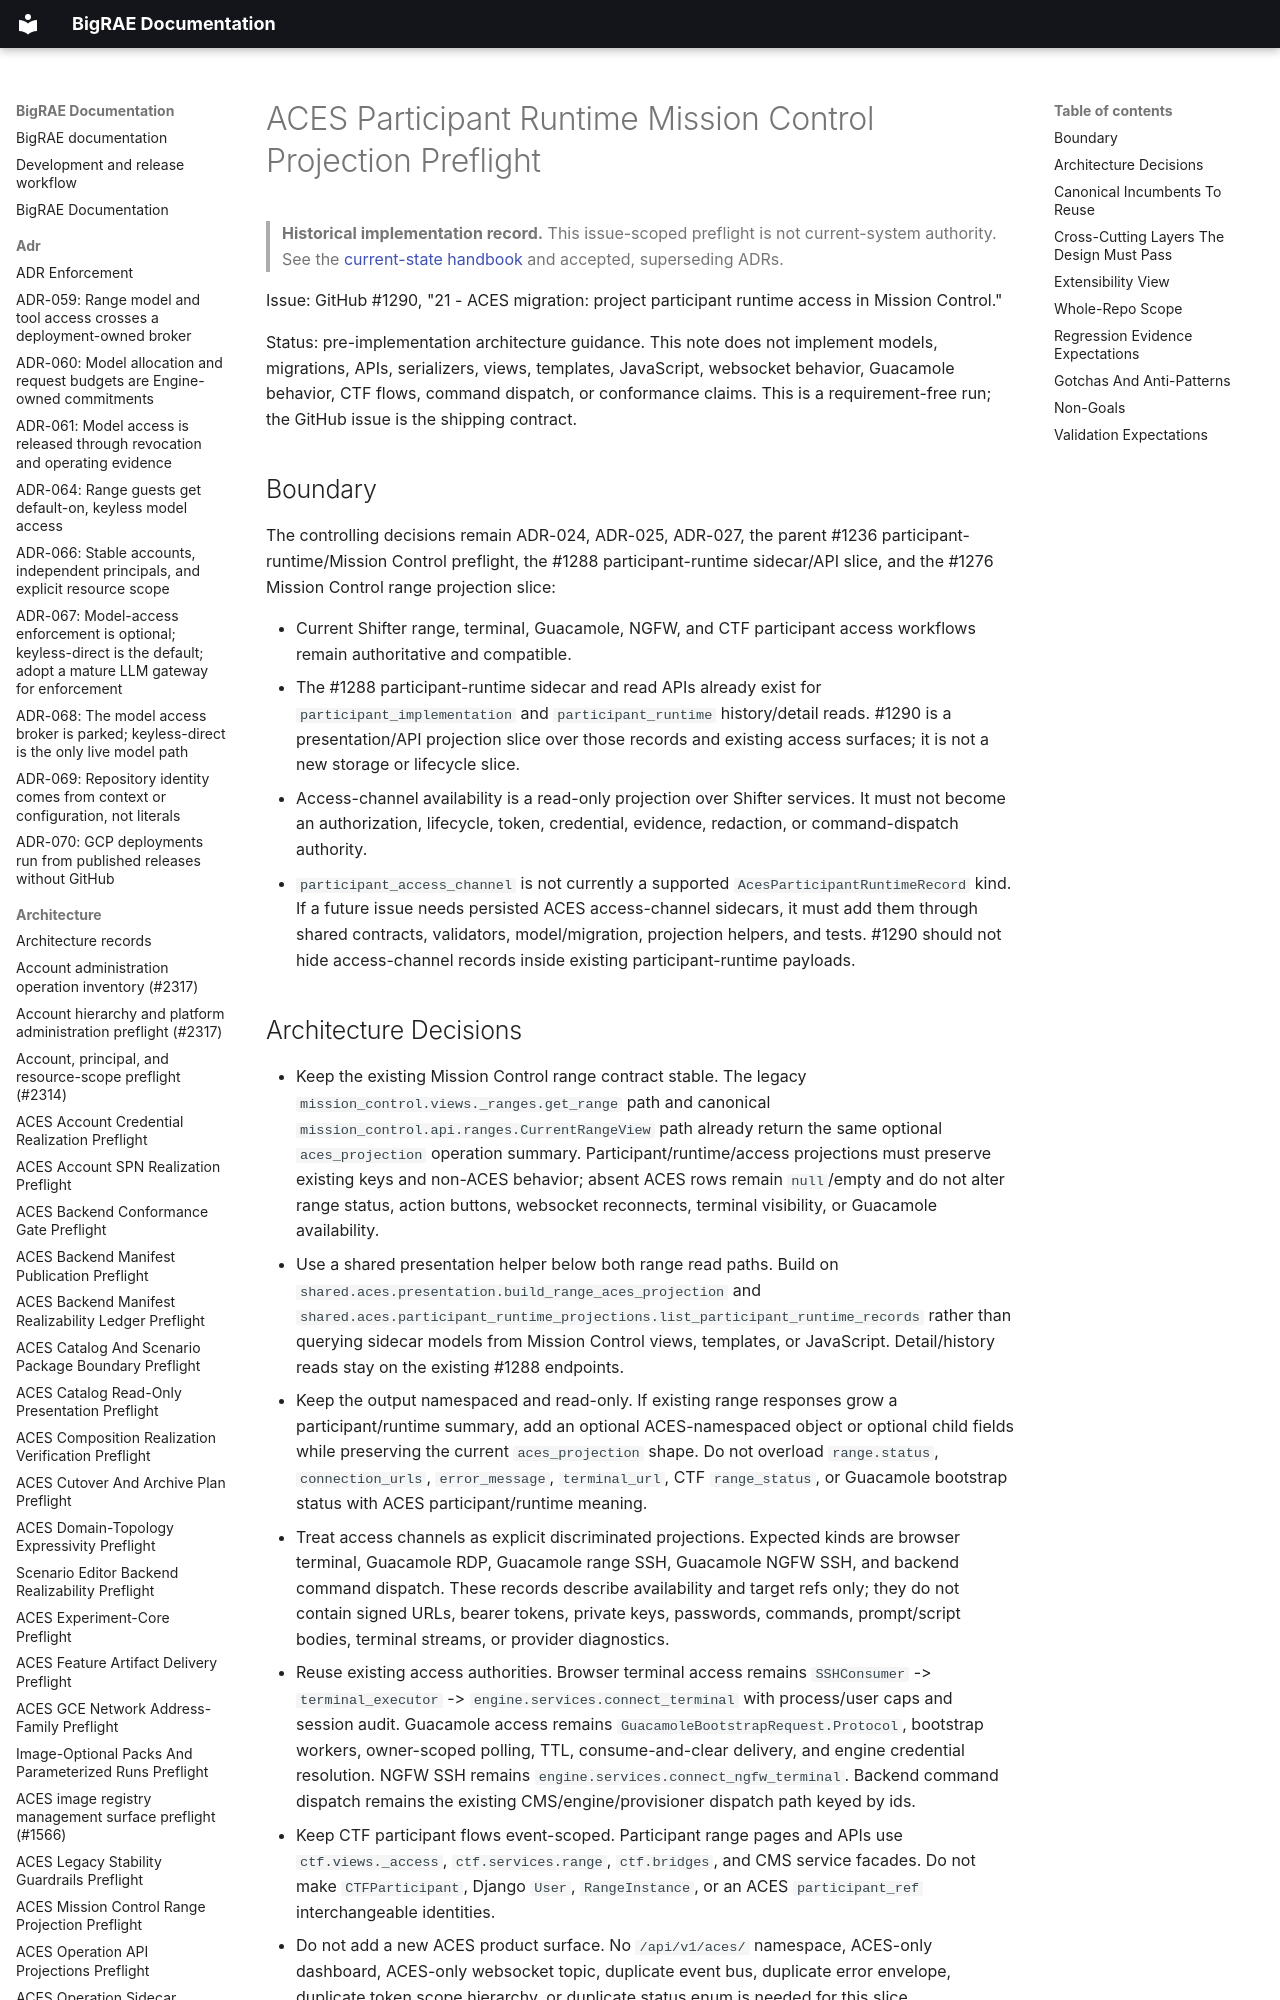

repository: Brad-Edwards/bigrae · page: architecture/aces-participant-runtime-mission-control-projections-preflight-1290/index.html · generator: mkdocs

# ACES Participant Runtime Mission Control Projection Preflight

> **Historical implementation record.** This issue-scoped preflight is not current-system authority. See the [current-state handbook](../technical/architecture.md) and accepted, superseding ADRs.


Issue: GitHub #1290, "21 - ACES migration: project participant runtime access in
Mission Control."

Status: pre-implementation architecture guidance. This note does not implement
models, migrations, APIs, serializers, views, templates, JavaScript, websocket
behavior, Guacamole behavior, CTF flows, command dispatch, or conformance
claims. This is a requirement-free run; the GitHub issue is the shipping
contract.

## Boundary

The controlling decisions remain ADR-024, ADR-025, ADR-027, the parent #1236
participant-runtime/Mission Control preflight, the #1288 participant-runtime
sidecar/API slice, and the #1276 Mission Control range projection slice:

- Current Shifter range, terminal, Guacamole, NGFW, and CTF participant access
  workflows remain authoritative and compatible.
- The #1288 participant-runtime sidecar and read APIs already exist for
  `participant_implementation` and `participant_runtime` history/detail reads.
  #1290 is a presentation/API projection slice over those records and existing
  access surfaces; it is not a new storage or lifecycle slice.
- Access-channel availability is a read-only projection over Shifter services.
  It must not become an authorization, lifecycle, token, credential, evidence,
  redaction, or command-dispatch authority.
- `participant_access_channel` is not currently a supported
  `AcesParticipantRuntimeRecord` kind. If a future issue needs persisted ACES
  access-channel sidecars, it must add them through shared contracts,
  validators, model/migration, projection helpers, and tests. #1290 should not
  hide access-channel records inside existing participant-runtime payloads.
